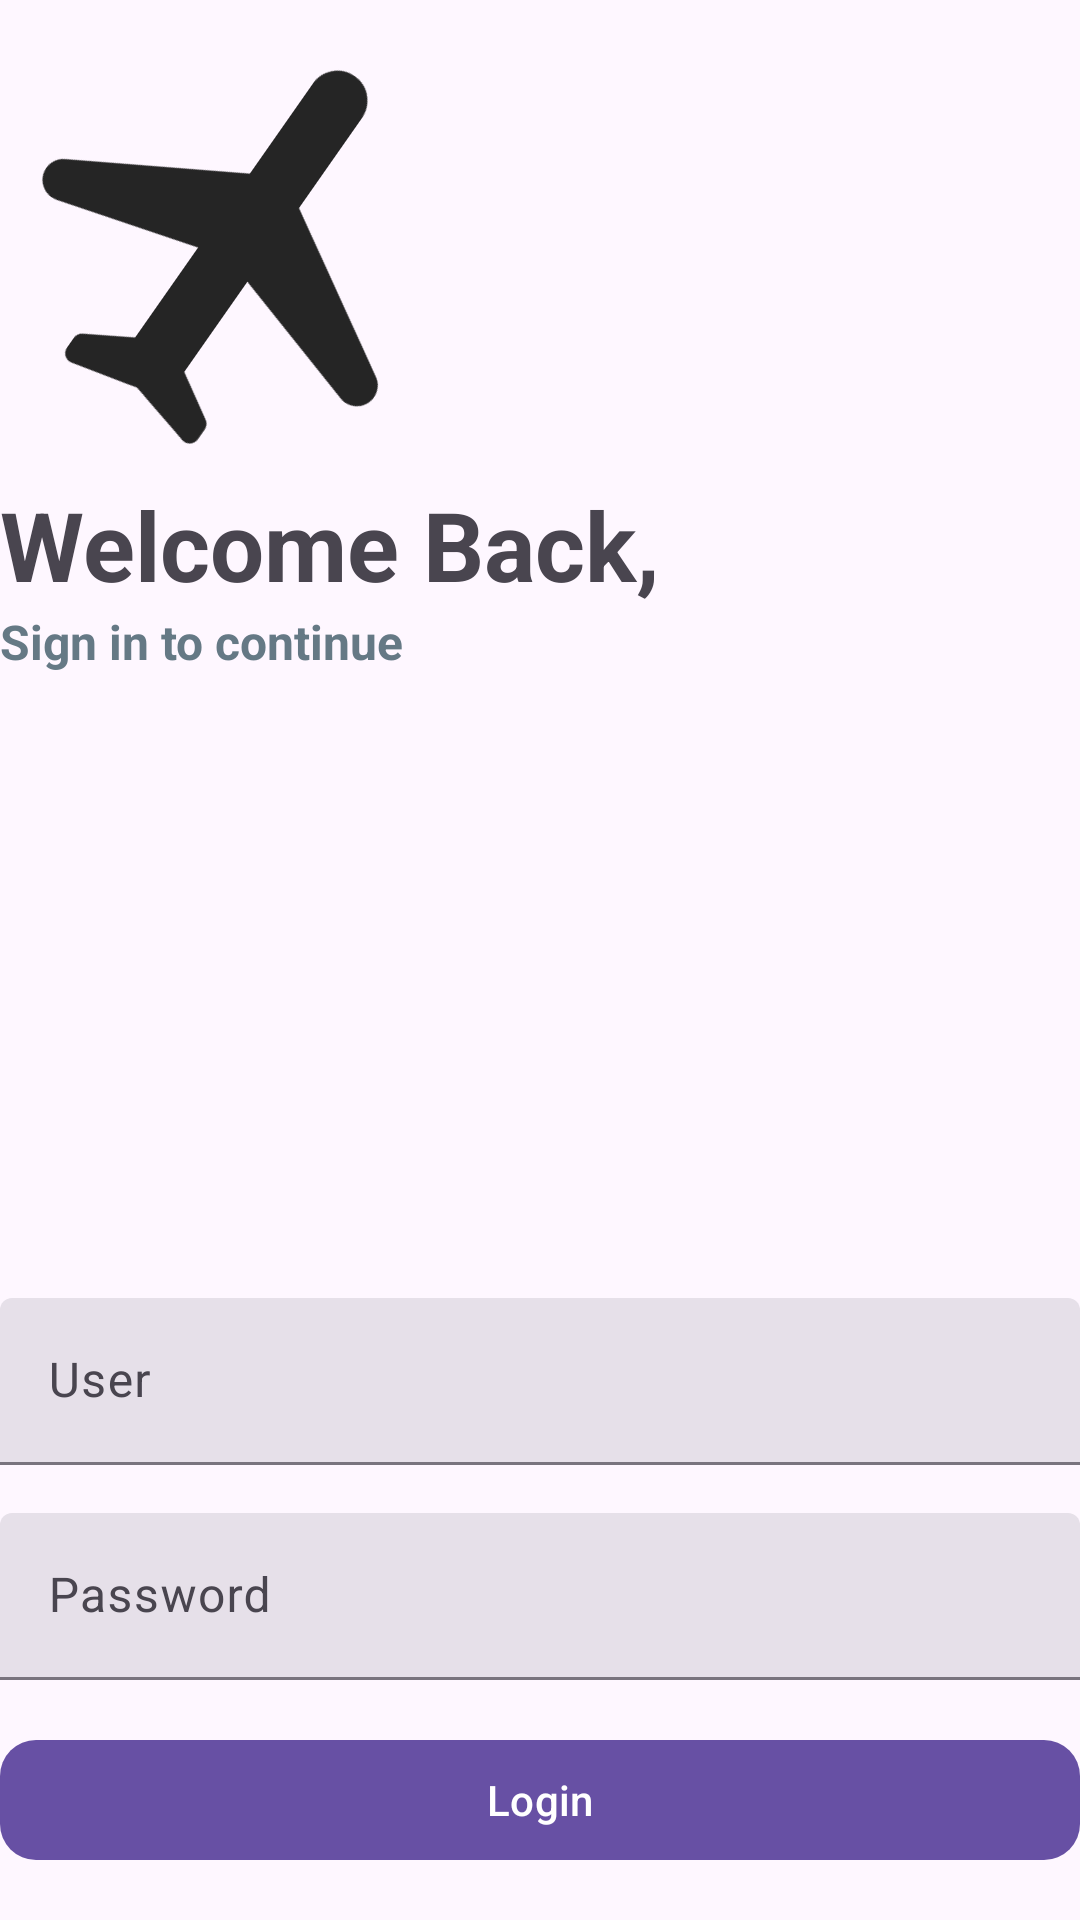

This screen was rendered from an Android layout file. Write that file and the resources it references.
<!-- AndroidManifest.xml: application theme Theme.PTHensaWisata -->
<!-- res/layout/activity_login.xml -->
<?xml version="1.0" encoding="utf-8"?>
<androidx.constraintlayout.widget.ConstraintLayout xmlns:android="http://schemas.android.com/apk/res/android"
    xmlns:app="http://schemas.android.com/apk/res-auto"
    xmlns:tools="http://schemas.android.com/tools"
    android:id="@+id/main"
    android:layout_width="match_parent"
    android:layout_height="match_parent"
    android:layout_margin="16dp"
    tools:context=".LoginActivity">

    <LinearLayout
        android:layout_width="wrap_content"
        android:layout_height="wrap_content"
        android:orientation="vertical"
        app:layout_constraintStart_toStartOf="parent"
        app:layout_constraintTop_toTopOf="parent">

        <ImageView
            android:id="@+id/logo"
            android:layout_width="160dp"
            android:layout_height="160dp"
            android:rotation="35"
            android:src="@drawable/round_plane" />

        <TextView
            android:layout_width="wrap_content"
            android:layout_height="wrap_content"
            android:text="Welcome Back,"
            android:textSize="32sp"
            android:textStyle="bold" />

        <TextView
            android:layout_width="wrap_content"
            android:layout_height="wrap_content"
            android:text="Sign in to continue"
            android:textColor="@color/material_dynamic_secondary50"
            android:textSize="16sp"
            android:textStyle="bold" />
    </LinearLayout>

    <com.google.android.material.textfield.TextInputLayout
        android:id="@+id/layout_user"
        style="?attr/textInputFilledStyle"
        android:layout_width="match_parent"
        android:layout_height="wrap_content"
        android:layout_marginBottom="16dp"
        android:hint="User"
        app:layout_constraintBottom_toTopOf="@+id/layout_password">

        <com.google.android.material.textfield.TextInputEditText
            android:id="@+id/user"
            android:layout_width="match_parent"
            android:layout_height="wrap_content"
            android:inputType="text" />
    </com.google.android.material.textfield.TextInputLayout>

    <com.google.android.material.textfield.TextInputLayout
        android:id="@+id/layout_password"
        style="?attr/textInputFilledStyle"
        android:layout_width="match_parent"
        android:layout_height="wrap_content"
        android:layout_marginBottom="16dp"
        android:hint="Password"
        app:layout_constraintBottom_toTopOf="@+id/login">

        <com.google.android.material.textfield.TextInputEditText
            android:id="@+id/password"
            android:layout_width="match_parent"
            android:layout_height="wrap_content"
            android:inputType="textPassword" />
    </com.google.android.material.textfield.TextInputLayout>

    <com.google.android.material.button.MaterialButton
        android:id="@+id/login"
        android:layout_width="match_parent"
        android:layout_height="wrap_content"
        android:layout_marginBottom="16dp"
        android:text="Login"
        app:layout_constraintBottom_toBottomOf="parent" />
</androidx.constraintlayout.widget.ConstraintLayout>
<!-- resources referenced by this layout -->
<resources>
  <!-- drawable round_plane (drawable) -->
  <vector xmlns:android="http://schemas.android.com/apk/res/android" android:height="24dp" android:tint="#252525" android:viewportHeight="24" android:viewportWidth="24" android:width="24dp">
        
      <path android:fillColor="@android:color/white" android:pathData="M21.48,13.7L13.5,9V3.5C13.5,2.67 12.83,2 12,2c-0.83,0 -1.5,0.67 -1.5,1.5V9l-7.98,4.7C2.2,13.88 2,14.23 2,14.6c0,0.7 0.67,1.2 1.34,1.01l7.16,-2.1V19l-2.26,1.35C8.09,20.44 8,20.61 8,20.78l0,0.5h0v0.08c0,0.33 0.31,0.57 0.62,0.49l2.92,-0.73L12,21l0.38,0.09c0,0 0,0 0,0l0.42,0.11l1.9,0.48l0,0l0.67,0.17c0.32,0.08 0.62,-0.16 0.62,-0.49v-0.37c0,0 0,0 0,0v-0.21c0,-0.18 -0.09,-0.34 -0.24,-0.43L13.5,19v-5.5l7.16,2.1C21.33,15.8 22,15.3 22,14.6C22,14.23 21.8,13.88 21.48,13.7z"/>
      
  </vector>
  <style name="Theme.PTHensaWisata" parent="Base.Theme.PTHensaWisata" />
  <style name="Base.Theme.PTHensaWisata" parent="Theme.Material3.Light">
          
          <item name="materialButtonStyle">@style/Widget.Theme.Button</item>
      </style>
  <style name="Widget.Theme.Button" parent="Widget.Material3.Button">
          <item name="cornerRadius">12dp</item>
      </style>
</resources>
